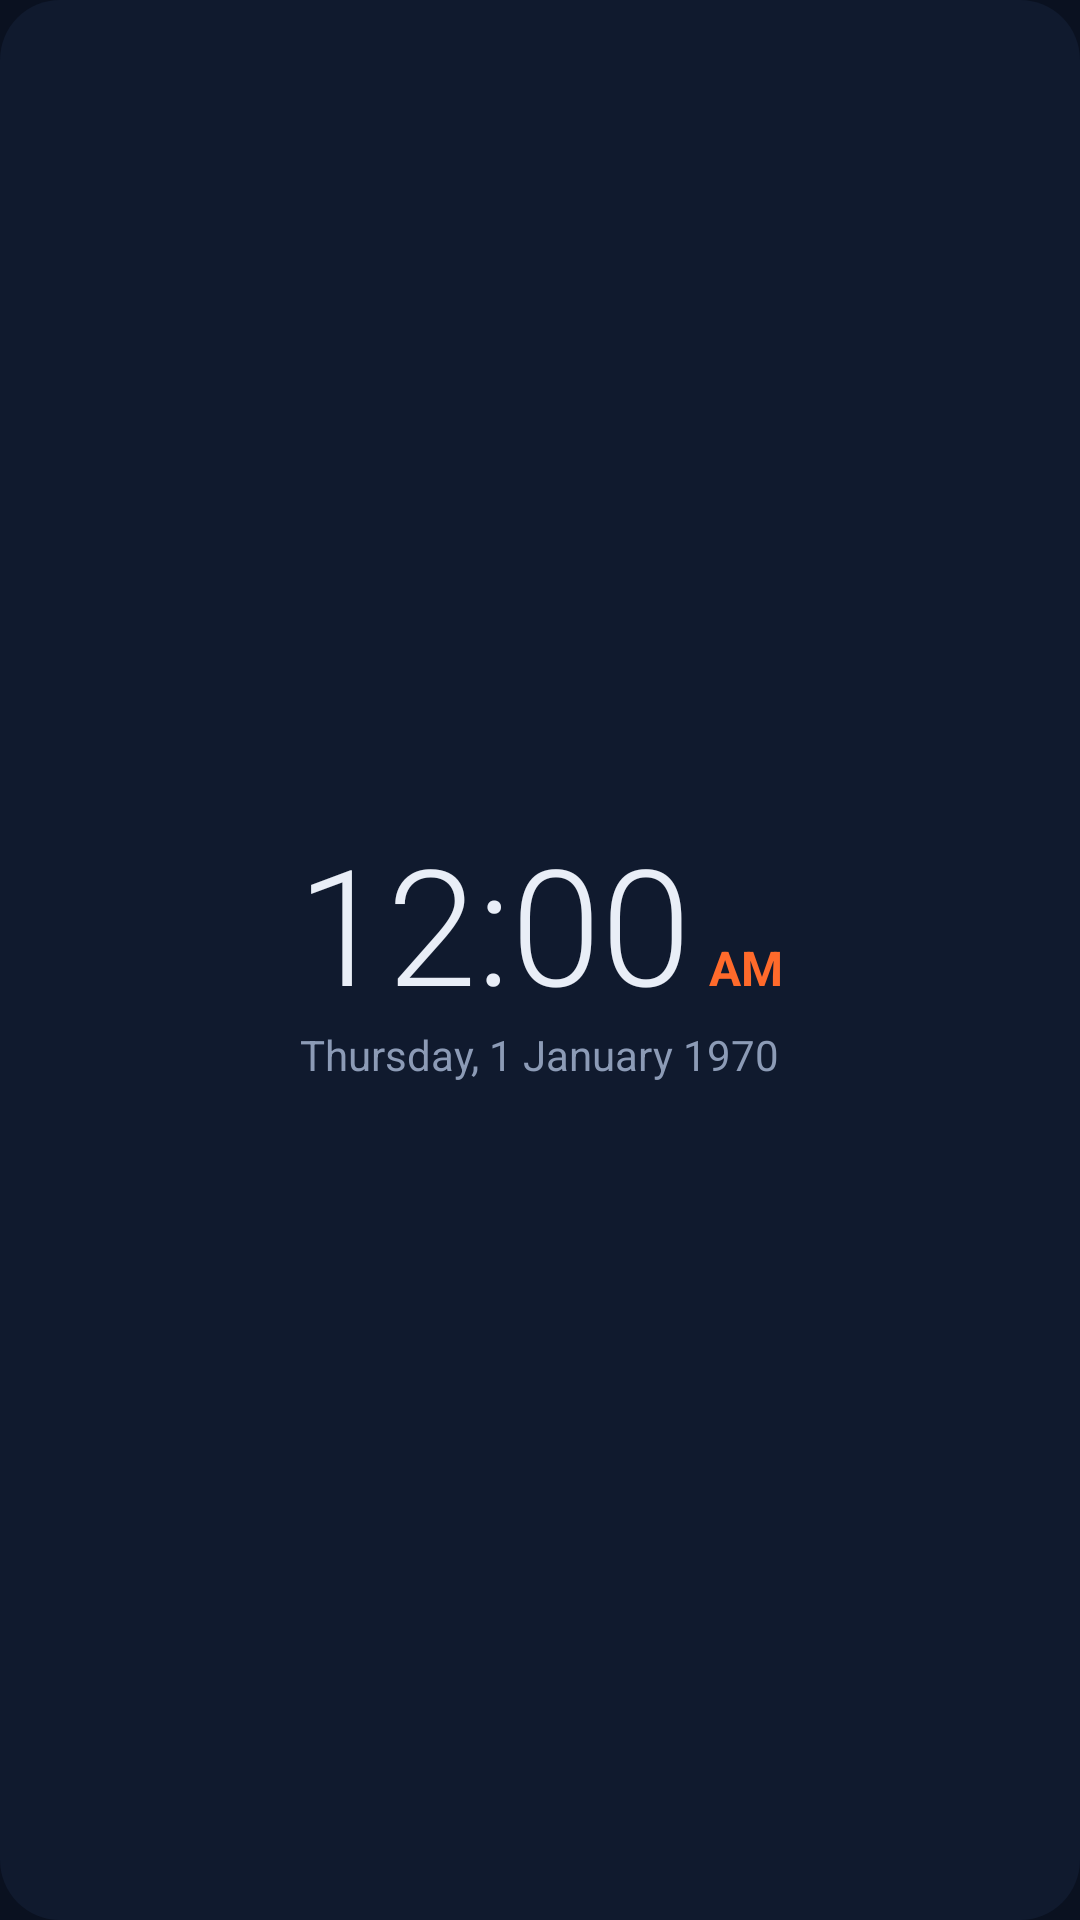

Android layout source for this screen:
<!-- AndroidManifest.xml: application theme AppTheme -->
<!-- res/layout/widget_clock.xml -->
<?xml version="1.0" encoding="utf-8"?>
<FrameLayout xmlns:android="http://schemas.android.com/apk/res/android"
    android:id="@+id/w_root"
    android:layout_width="match_parent"
    android:layout_height="match_parent">

    <ImageView
        android:id="@+id/w_bg"
        android:layout_width="match_parent"
        android:layout_height="match_parent"
        android:importantForAccessibility="no"
        android:scaleType="fitXY"
        android:src="@drawable/widget_shape"
        android:tint="@color/surface" />

    <LinearLayout
        android:layout_width="match_parent"
        android:layout_height="match_parent"
        android:gravity="center"
        android:orientation="vertical"
        android:padding="14dp">

        <LinearLayout
            android:layout_width="wrap_content"
            android:layout_height="wrap_content"
            android:gravity="bottom"
            android:orientation="horizontal">

            <TextClock
                android:id="@+id/c_time"
                android:layout_width="wrap_content"
                android:layout_height="wrap_content"
                android:fontFamily="sans-serif-light"
                android:fontFeatureSettings="tnum"
                android:format12Hour="h:mm"
                android:format24Hour="h:mm"
                android:includeFontPadding="false"
                android:maxLines="1"
                android:textColor="@color/fg"
                android:textSize="54sp" />

            <TextClock
                android:id="@+id/c_ampm"
                android:layout_width="wrap_content"
                android:layout_height="wrap_content"
                android:format12Hour="a"
                android:format24Hour="a"
                android:paddingStart="6dp"
                android:paddingBottom="8dp"
                android:textColor="@color/accent"
                android:textSize="16sp"
                android:textStyle="bold" />
        </LinearLayout>

        <TextClock
            android:id="@+id/c_date"
            android:layout_width="wrap_content"
            android:layout_height="wrap_content"
            android:format12Hour="EEEE, d MMMM yyyy"
            android:format24Hour="EEEE, d MMMM yyyy"
            android:maxLines="1"
            android:textColor="@color/muted"
            android:textSize="14sp" />
    </LinearLayout>
</FrameLayout>
<!-- resources referenced by this layout -->
<resources>
  <color name="accent">#FF6A2B</color>
  <color name="fg">#E9EEF7</color>
  <color name="muted">#8C9BB6</color>
  <color name="surface">#101A2E</color>
  <!-- drawable widget_shape (drawable) -->
  <?xml version="1.0" encoding="utf-8"?>
  <shape xmlns:android="http://schemas.android.com/apk/res/android"
      android:shape="rectangle">
      <solid android:color="#FFFFFFFF" />
      <corners android:radius="20dp" />
  </shape>
  <style name="AppTheme" parent="android:Theme.DeviceDefault.NoActionBar">
          <item name="android:windowBackground">@color/bg</item>
          <item name="android:statusBarColor">@color/bg</item>
          <item name="android:navigationBarColor">@color/bg</item>
          <item name="android:colorAccent">@color/accent</item>
      </style>
  <color name="bg">#0A1120</color>
</resources>
